Image classification data set "car_parts_dataset" (caip-csa-grcymt-team/car-part-defect-ML-classifier on GitHub). Class labels (3): major defect, minor defect, no defect.

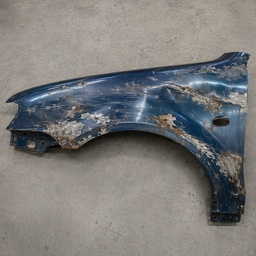
Label: major defect

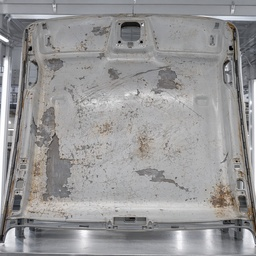
Label: major defect

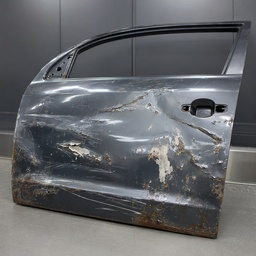
Label: major defect

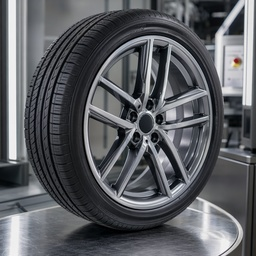
Label: no defect

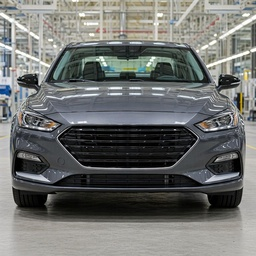
Label: no defect

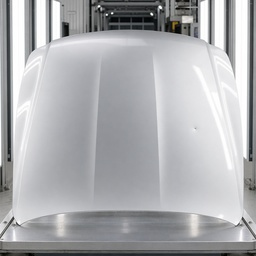
Label: minor defect
